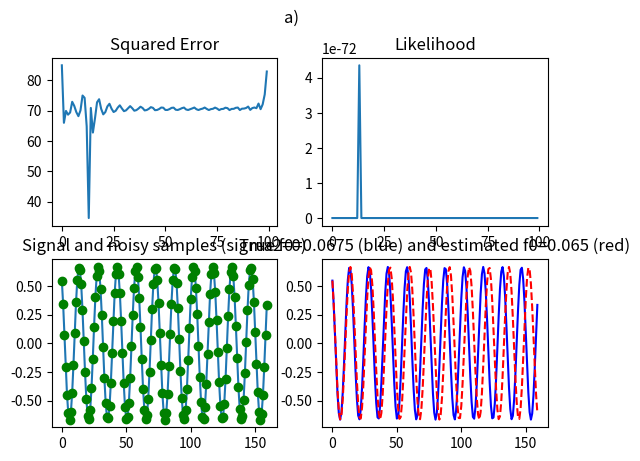
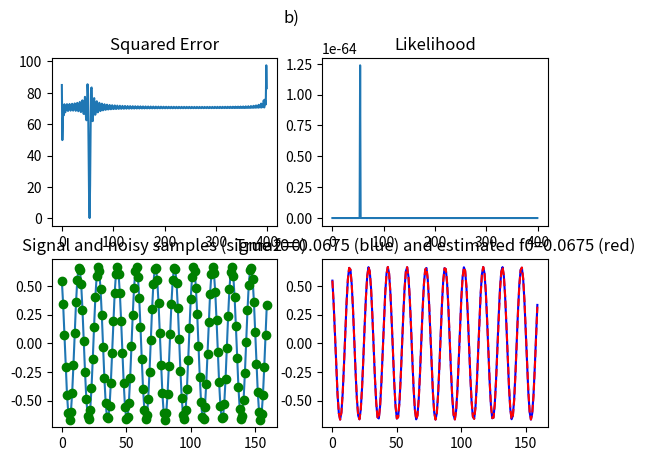
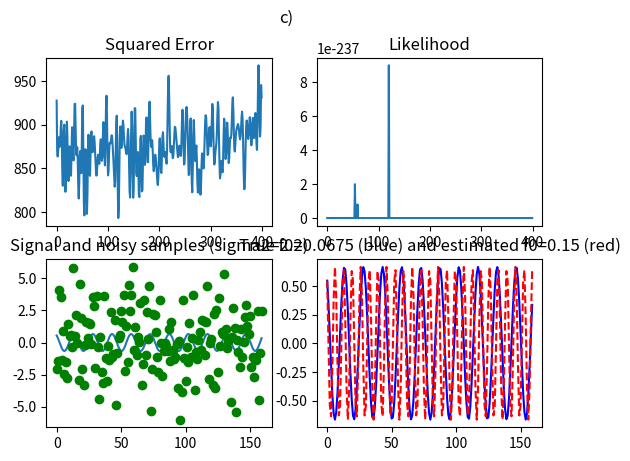
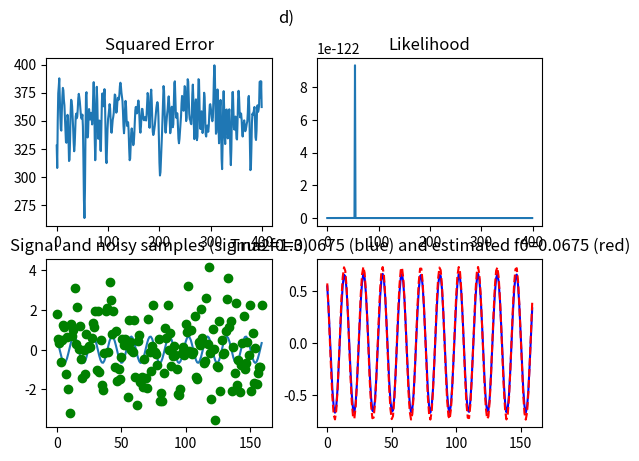

These charts were generated, in order, by the following Python code:
"""
Exercise Set 2: Estimation theory
1. LS and ML estimators
[redacted]
"""

import matplotlib.pyplot as plt
import numpy as np
import scipy.stats as stats
import time


def main():
    exercise('a)', samples=100, noise=0, error=1.0)
    exercise('b)', samples=400, noise=0, error=1.0)
    exercise('c)', samples=400, noise=2.2, error=1.0)
    exercise('d)', samples=400, noise=1.3, error=1.1)

def exercise(title, samples, noise, error):
    start = time.time()
    
    SSE_list, ML_list = find_f(error=error, samples=samples, noise=noise)
    sin, sin_noise, A, phi = sinusoid(noise=noise)
    # Get f_hat based on index and samples
    f_hat_ml = (np.argmax(ML_list)/samples)*0.5 
    f_hat_sse = (np.argmin(SSE_list)/samples)*0.5

    if f_hat_ml == f_hat_sse:
        print(f"{title} Estimates for f in ML and SSE are the same")

    n = np.arange(160)
    sin_hat = A*error * np.cos(2 * np.pi * f_hat_ml * n + phi*error)

    end = time.time()
    print(f"Time elapsed {title}: {round(end-start, 2)}s")

    plot(title, SSE_list, ML_list, sin, sin_noise, sin_hat, f_hat_ml, noise)

def sinusoid(noise):
    """
    Form a sinusoidal signal
    Copied from assignment, edited

    Parameters:
    noise (int): noise to add to the sinusoid signal

    Returns:
    x0 (list[float]): sinusoid values without noise
    x (list[float]): sinusoid values with noise
    A (float): amplitude
    phi (float): phase
    """
    N = 160
    n = np.arange(N)
    f0 = 0.06752728319488948

    # Add noise to the signal
    sigmaSq = 0.0 + noise
    phi = 0.6090665392794814
    A = 0.6669548209299414

    x0 = A * np.cos(2 * np.pi * f0 * n + phi)

    x = x0 + sigmaSq * np.random.randn(x0.size)

    return x0, x, A, phi


def find_f(error, samples, noise):
    """
    Code that calculates SSE and ML to find f in range 0 -> 0.5

    Parameters:
    error (float): error for A_hat and phi_hat. 1.0 -> no error
    samples (int): Number of samples to test f for

    Returns:
    SSE_list (list[float]): All sums of squared errors
    ML_list (list[float]): All likelihood values
    """
    _, sin, A, phi = sinusoid(noise=noise)  # Here we always want sin with noise
    # Estimation parameters
    A_hat = A*error
    phi_hat = phi*error
    fRange = np.linspace(0, 0.5, samples)

    SSE_list = list()
    ML_list = list()
    for f in fRange:
        # compute SSE
        # compute likelihood
        # store them
        loss_SSE = 0
        p_total = 1
        for n, xn in enumerate(sin):
            sin_hat = A_hat * np.cos(2 * np.pi * f * n + phi_hat)
            loss_SSE += np.square(xn - sin_hat)
            p_total *= stats.norm.pdf(sin_hat, xn)
        SSE_list.append(loss_SSE)
        ML_list.append(p_total)

    return SSE_list, ML_list

def plot(title, SSE, ML, sin, sin_noise, sin_hat, f_hat, sigma2):
    """
    Plot four asked plots
    
    Parameters:
    title (string): Title of the whole subplot
    SSE (list): Sum of Squared Errors
    ML (list): Maximum Likelihood
    sin (list): original sinusoid
    sin_noise (list): original sinusoid with noise sigma2
    sin_hat (list): predicted sinusoid
    f_hat (float): predicted frequency
    sigma2 (float): Noise level for subplot [1, 0] title
    """
    fig, axs = plt.subplots(2, 2)
    fig.suptitle(title)

    axs[0, 0].plot(SSE)
    axs[0, 0].set_title('Squared Error')

    axs[0, 1].plot(ML)
    axs[0, 1].set_title('Likelihood')

    axs[1, 0].plot(sin)
    axs[1, 0].plot(sin_noise, 'go')
    axs[1, 0].set_title(f'Signal and noisy samples (sigma2={sigma2})')

    axs[1, 1].plot(sin, 'b-')
    axs[1, 1].plot(sin_hat, 'r--')
    axs[1, 1].set_title(f'True f0=0.0675 (blue) and estimated f0={f_hat} (red)')

    plt.show()

if __name__ == '__main__':
    main()
